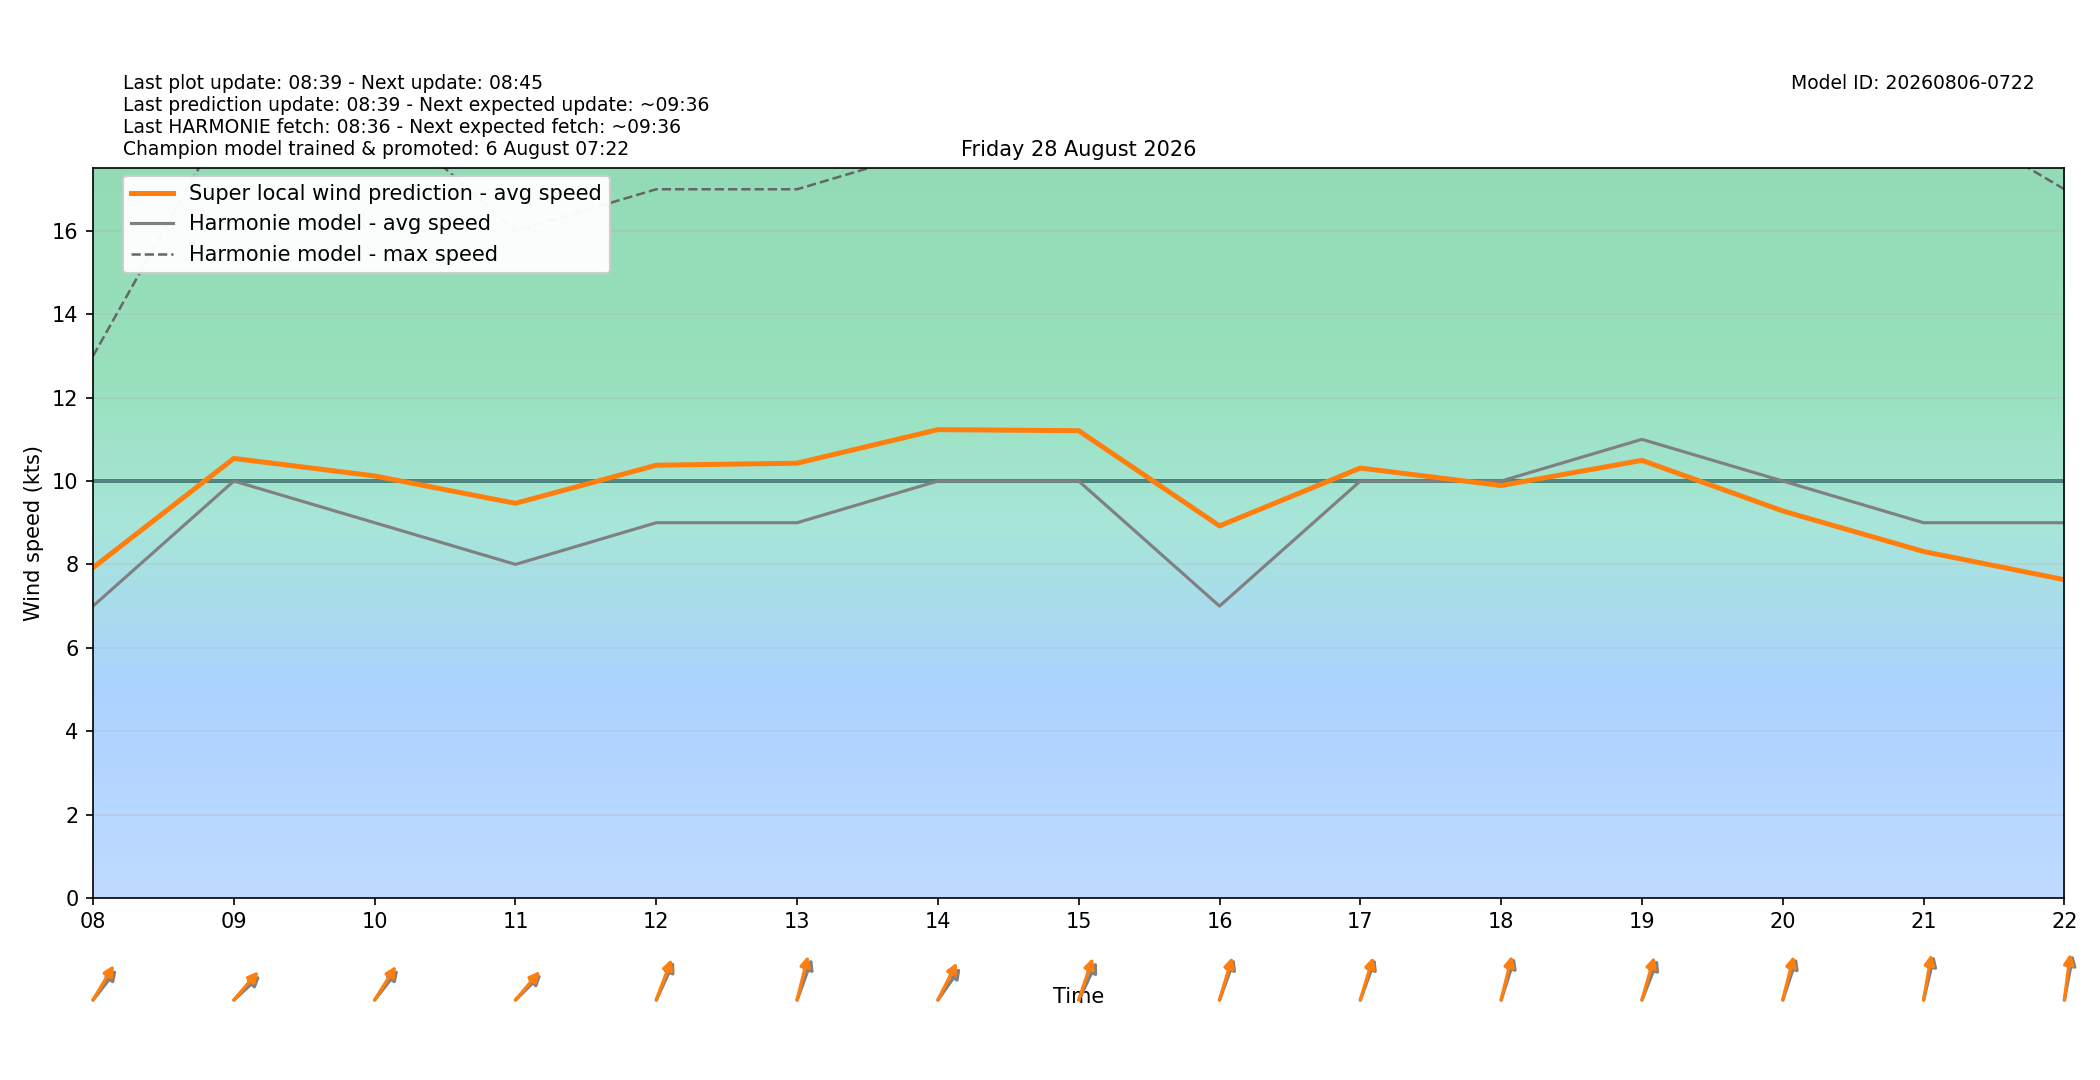

Source data for this figure (header and first rows):
target_time_utc, target_time_local, hour_utc, hour_local, forecast_wind_speed, forecast_wind_min, forecast_wind_max, lstm_pred_wind_speed, delta_speed_lstm_minus_forecast, forecast_wind_dir_deg, lstm_pred_wind_dir_deg, delta_dir_lstm_minus_forecast
2026-08-27T22:00:00Z, 2026-08-28T00:00:00+0200, 22, 00, 3.0, 3.0, 7.0, 2.03, -0.9703, 297.0, 294.2, -2.772
2026-08-27T23:00:00Z, 2026-08-28T01:00:00+0200, 23, 01, 5.0, 5.0, 23.0, 4.929, -0.07073, 156.0, 150.4, -5.615
2026-08-28T00:00:00Z, 2026-08-28T02:00:00+0200, 00, 02, 4.0, 4.0, 22.0, 4.881, 0.8815, 225.0, 219.1, -5.926
2026-08-28T01:00:00Z, 2026-08-28T03:00:00+0200, 01, 03, 2.0, 2.0, 8.0, 2.385, 0.3846, 189.0, 183, -6.019
2026-08-28T02:00:00Z, 2026-08-28T04:00:00+0200, 02, 04, 7.0, 7.0, 13.0, 6.166, -0.8339, 192.0, 185.9, -6.061
2026-08-28T03:00:00Z, 2026-08-28T05:00:00+0200, 03, 05, 8.0, 8.0, 14.0, 7.49, -0.5098, 202.0, 196.9, -5.098
2026-08-28T04:00:00Z, 2026-08-28T06:00:00+0200, 04, 06, 5.0, 5.0, 15.0, 6.046, 1.046, 221.0, 214.2, -6.827
2026-08-28T05:00:00Z, 2026-08-28T07:00:00+0200, 05, 07, 6.0, 6.0, 9.0, 6.164, 0.1643, 202.0, 194.7, -7.279
2026-08-28T06:00:00Z, 2026-08-28T08:00:00+0200, 06, 08, 7.0, 7.0, 13.0, 7.922, 0.9224, 230.0, 222.5, -7.514
2026-08-28T07:00:00Z, 2026-08-28T09:00:00+0200, 07, 09, 10.0, 10.0, 19.0, 10.54, 0.5427, 239.0, 232.8, -6.22
2026-08-28T08:00:00Z, 2026-08-28T10:00:00+0200, 08, 10, 9.0, 9.0, 19.0, 10.12, 1.123, 230.0, 223.9, -6.108
2026-08-28T09:00:00Z, 2026-08-28T11:00:00+0200, 09, 11, 8.0, 8.0, 16.0, 9.466, 1.466, 237.0, 232.4, -4.632
2026-08-28T10:00:00Z, 2026-08-28T12:00:00+0200, 10, 12, 9.0, 9.0, 17.0, 10.38, 1.379, 215.0, 209.9, -5.096
2026-08-28T11:00:00Z, 2026-08-28T13:00:00+0200, 11, 13, 9.0, 9.0, 17.0, 10.43, 1.428, 209.0, 200.8, -8.181
2026-08-28T12:00:00Z, 2026-08-28T14:00:00+0200, 12, 14, 10.0, 10.0, 18.0, 11.23, 1.233, 227.0, 217.9, -9.111
2026-08-28T13:00:00Z, 2026-08-28T15:00:00+0200, 13, 15, 10.0, 10.0, 21.0, 11.21, 1.207, 216.0, 207.2, -8.766
2026-08-28T14:00:00Z, 2026-08-28T16:00:00+0200, 14, 16, 7.0, 7.0, 23.0, 8.923, 1.923, 209.0, 204.6, -4.444
2026-08-28T15:00:00Z, 2026-08-28T17:00:00+0200, 15, 17, 10.0, 10.0, 18.0, 10.31, 0.3119, 209.0, 204.8, -4.208
2026-08-28T16:00:00Z, 2026-08-28T18:00:00+0200, 16, 18, 10.0, 10.0, 18.0, 9.892, -0.1081, 206.0, 200.5, -5.529
2026-08-28T17:00:00Z, 2026-08-28T19:00:00+0200, 17, 19, 11.0, 11.0, 21.0, 10.5, -0.5039, 211.0, 203.7, -7.286
2026-08-28T18:00:00Z, 2026-08-28T20:00:00+0200, 18, 20, 10.0, 10.0, 19.0, 9.282, -0.7179, 207.0, 201, -6.027
2026-08-28T19:00:00Z, 2026-08-28T21:00:00+0200, 19, 21, 9.0, 9.0, 19.0, 8.31, -0.6903, 200.0, 194.7, -5.255
2026-08-28T20:00:00Z, 2026-08-28T22:00:00+0200, 20, 22, 9.0, 9.0, 17.0, 7.633, -1.367, 196.0, 191.1, -4.896
2026-08-28T21:00:00Z, 2026-08-28T23:00:00+0200, 21, 23, 11.0, 11.0, 19.0, 9.415, -1.585, 200.0, 194.8, -5.236
